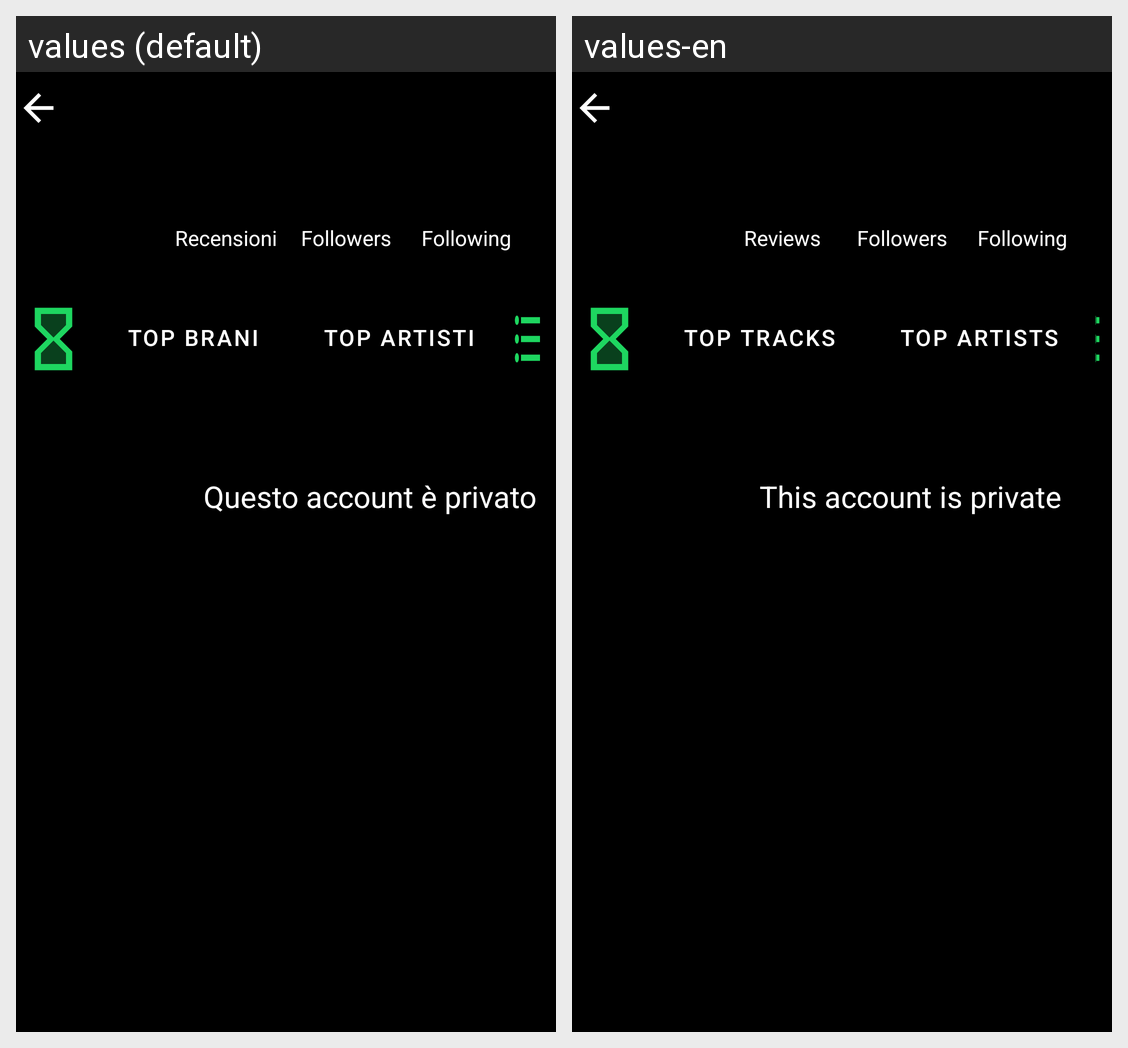

The Android screen above is rendered under two locales of the same app. Produce the string resources it draws, with the default and per-locale values.
Android screen res/layout/fragment_fifth.xml rendered under 2 locales, left to right: values (default), values-en. Device: Nexus 5 (rendered at 1080×1920; each locale shown at half size, 540×960, under a caption strip naming it); theme Theme.ProgettoProgMobile.
Strings drawn on this screen, with the default value and each locale's value (text and hints the layout hard-codes, and strings that could not be matched under every locale, appear in the picture but are not listed):

reviewText
  values: Recensioni
  values-en: Reviews

followers
  values: Followers
  values-en: Followers  [not translated; the default value is used]

following
  values: Following
  values-en: Following  [not translated; the default value is used]

top_track
  values: Top Brani
  values-en: Top Tracks

top_artist
  values: Top Artisti
  values-en: Top Artists

questo_account_privato
  values: Questo account è privato
  values-en: This account is private
